Image classification data set "dataset_oiseaux" (Yannickthomas0602/Yolo_projet_etude on GitHub). Class labels (4): balbuzard, cormoran, heron, mouette goeland.

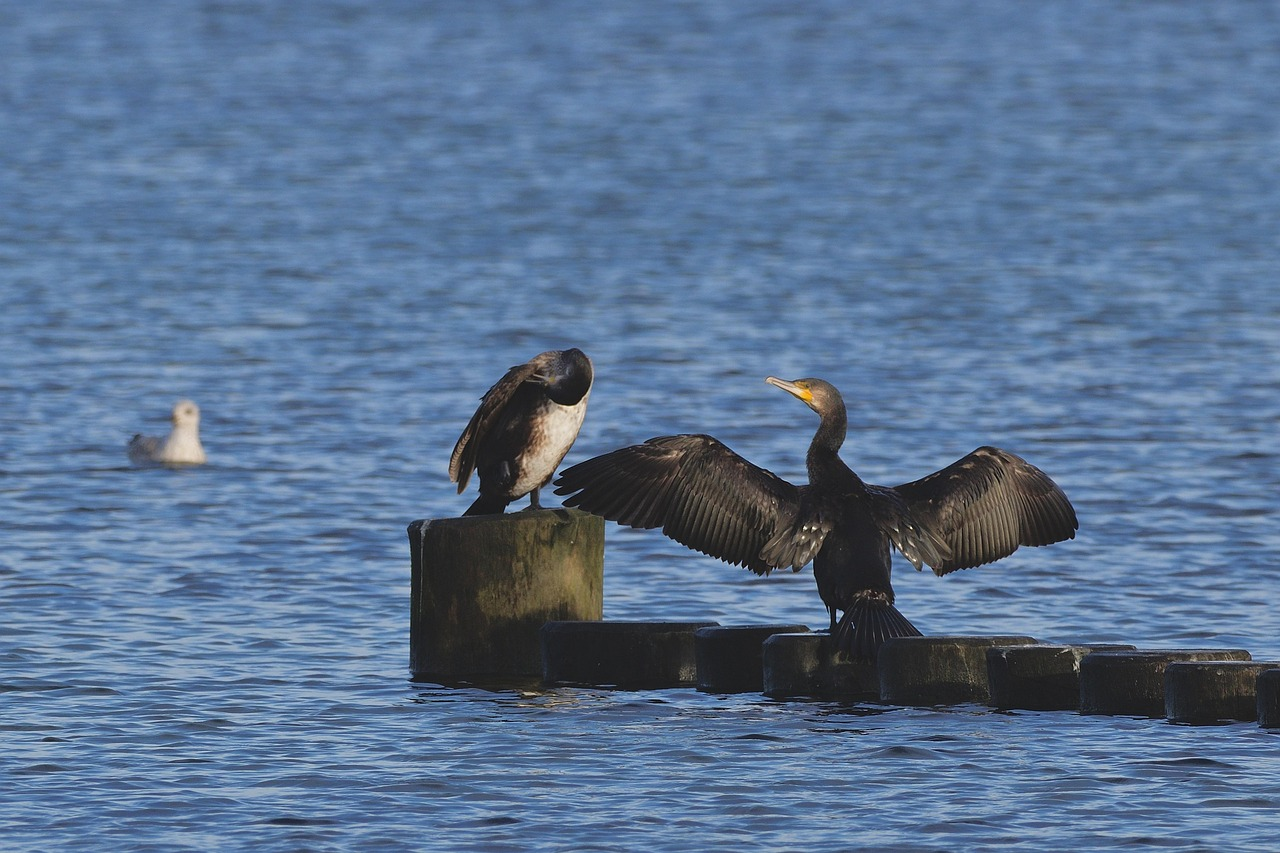
Label: cormoran

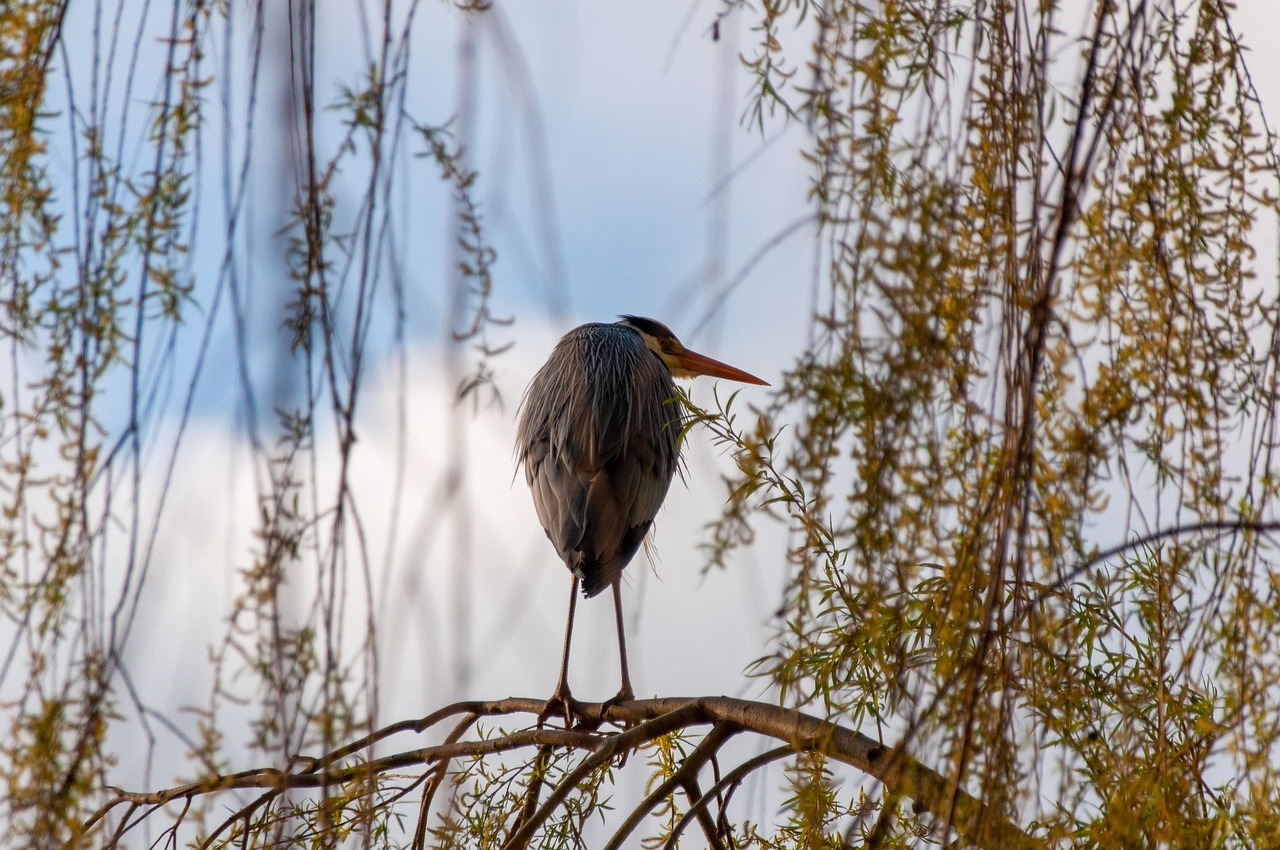
Label: heron

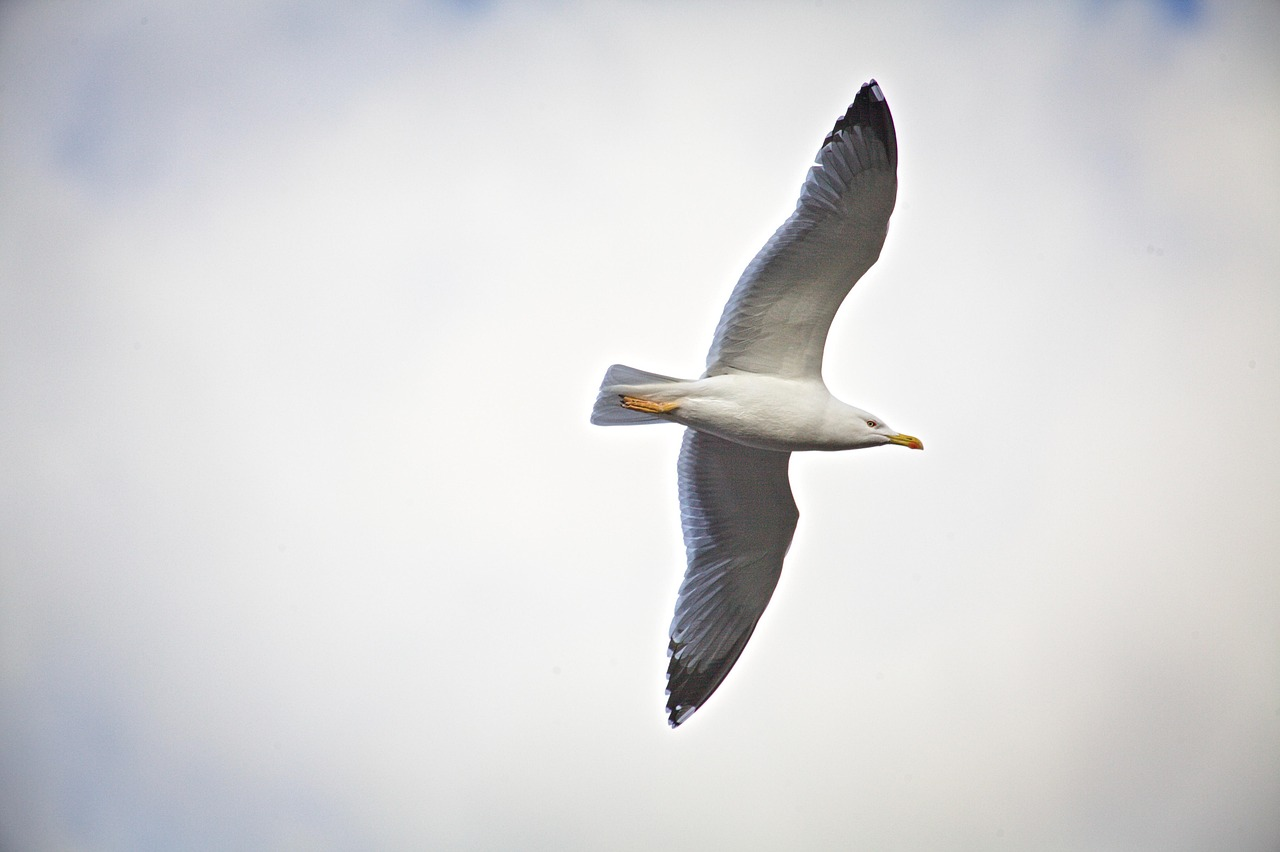
Label: mouette goeland

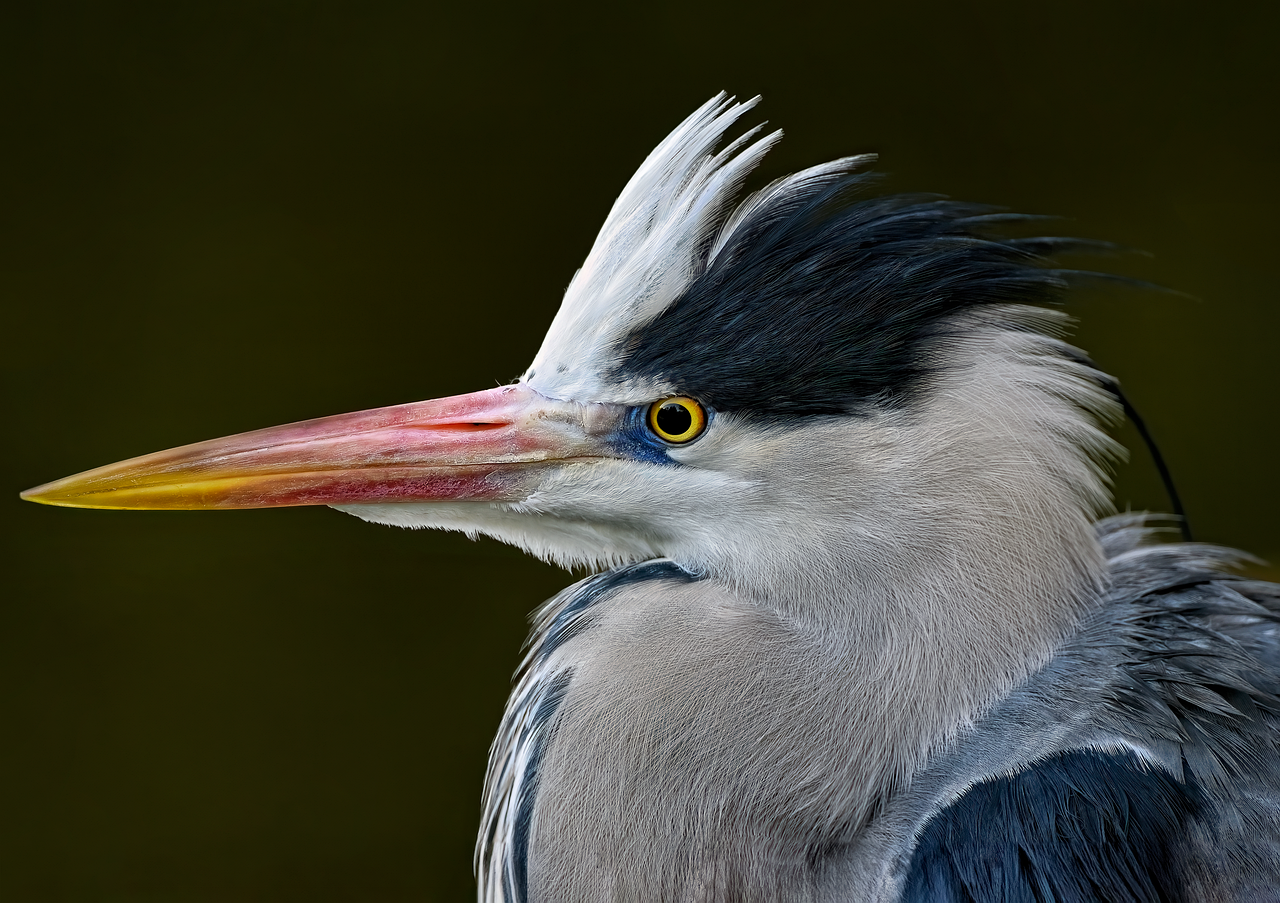
Label: heron

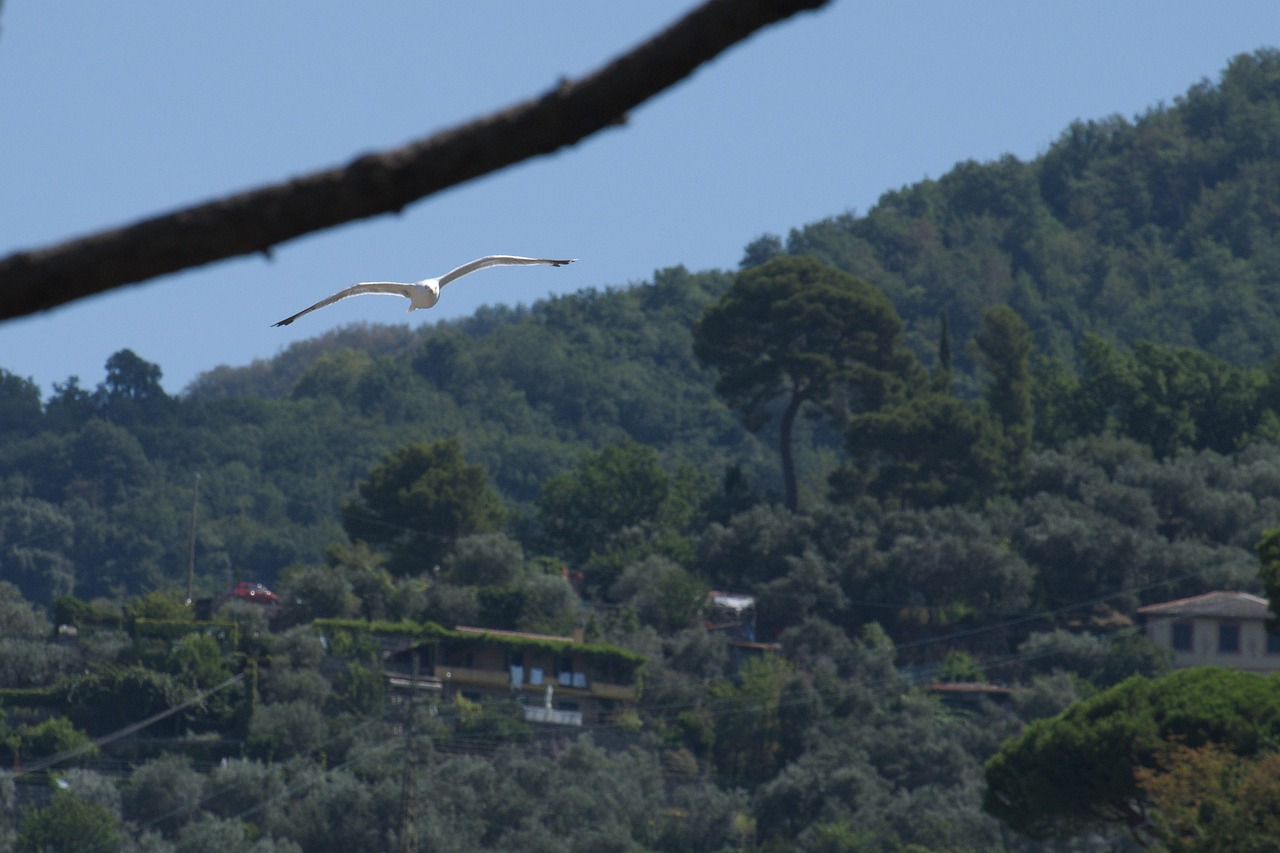
Label: mouette goeland

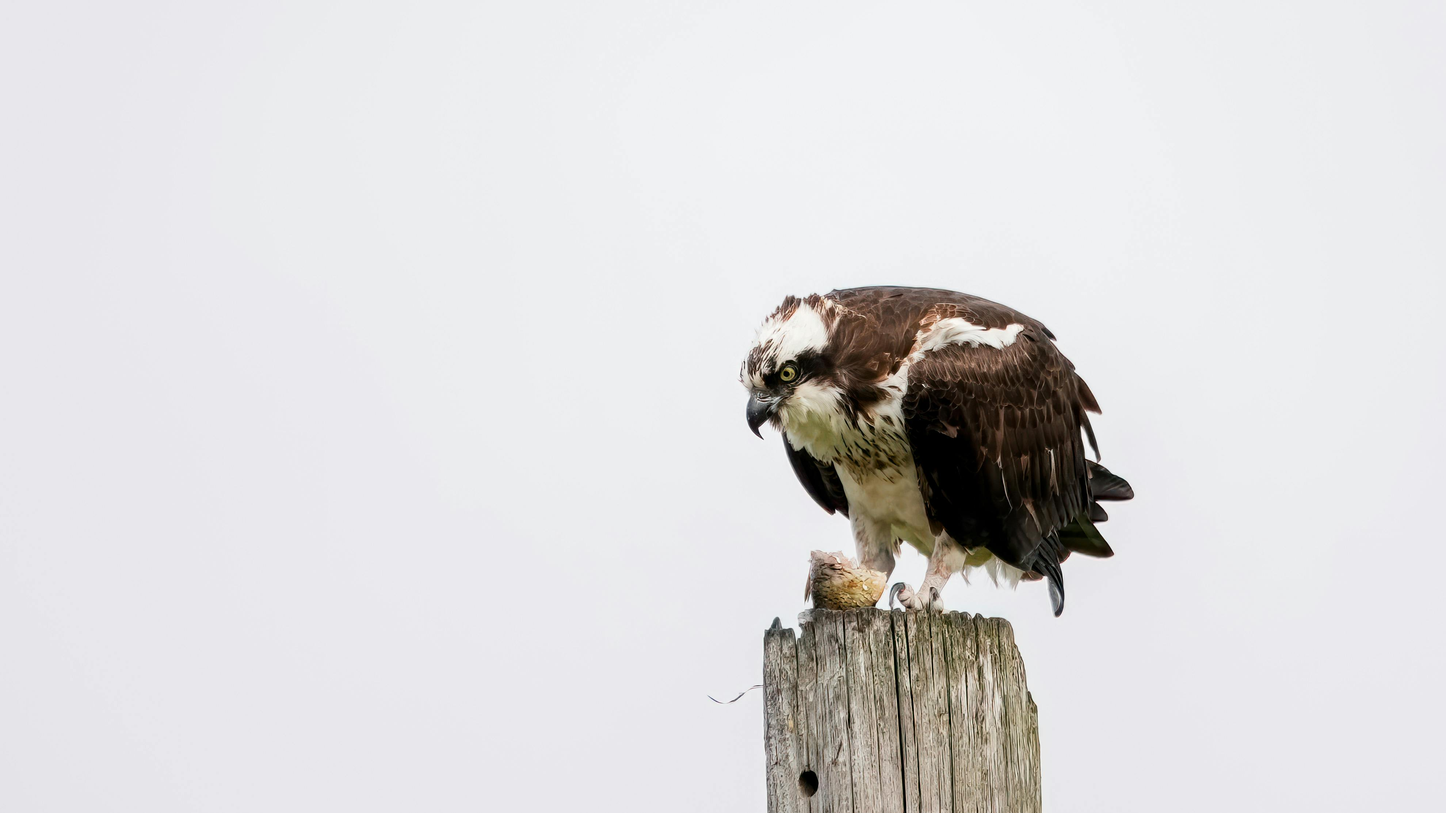
Label: balbuzard
